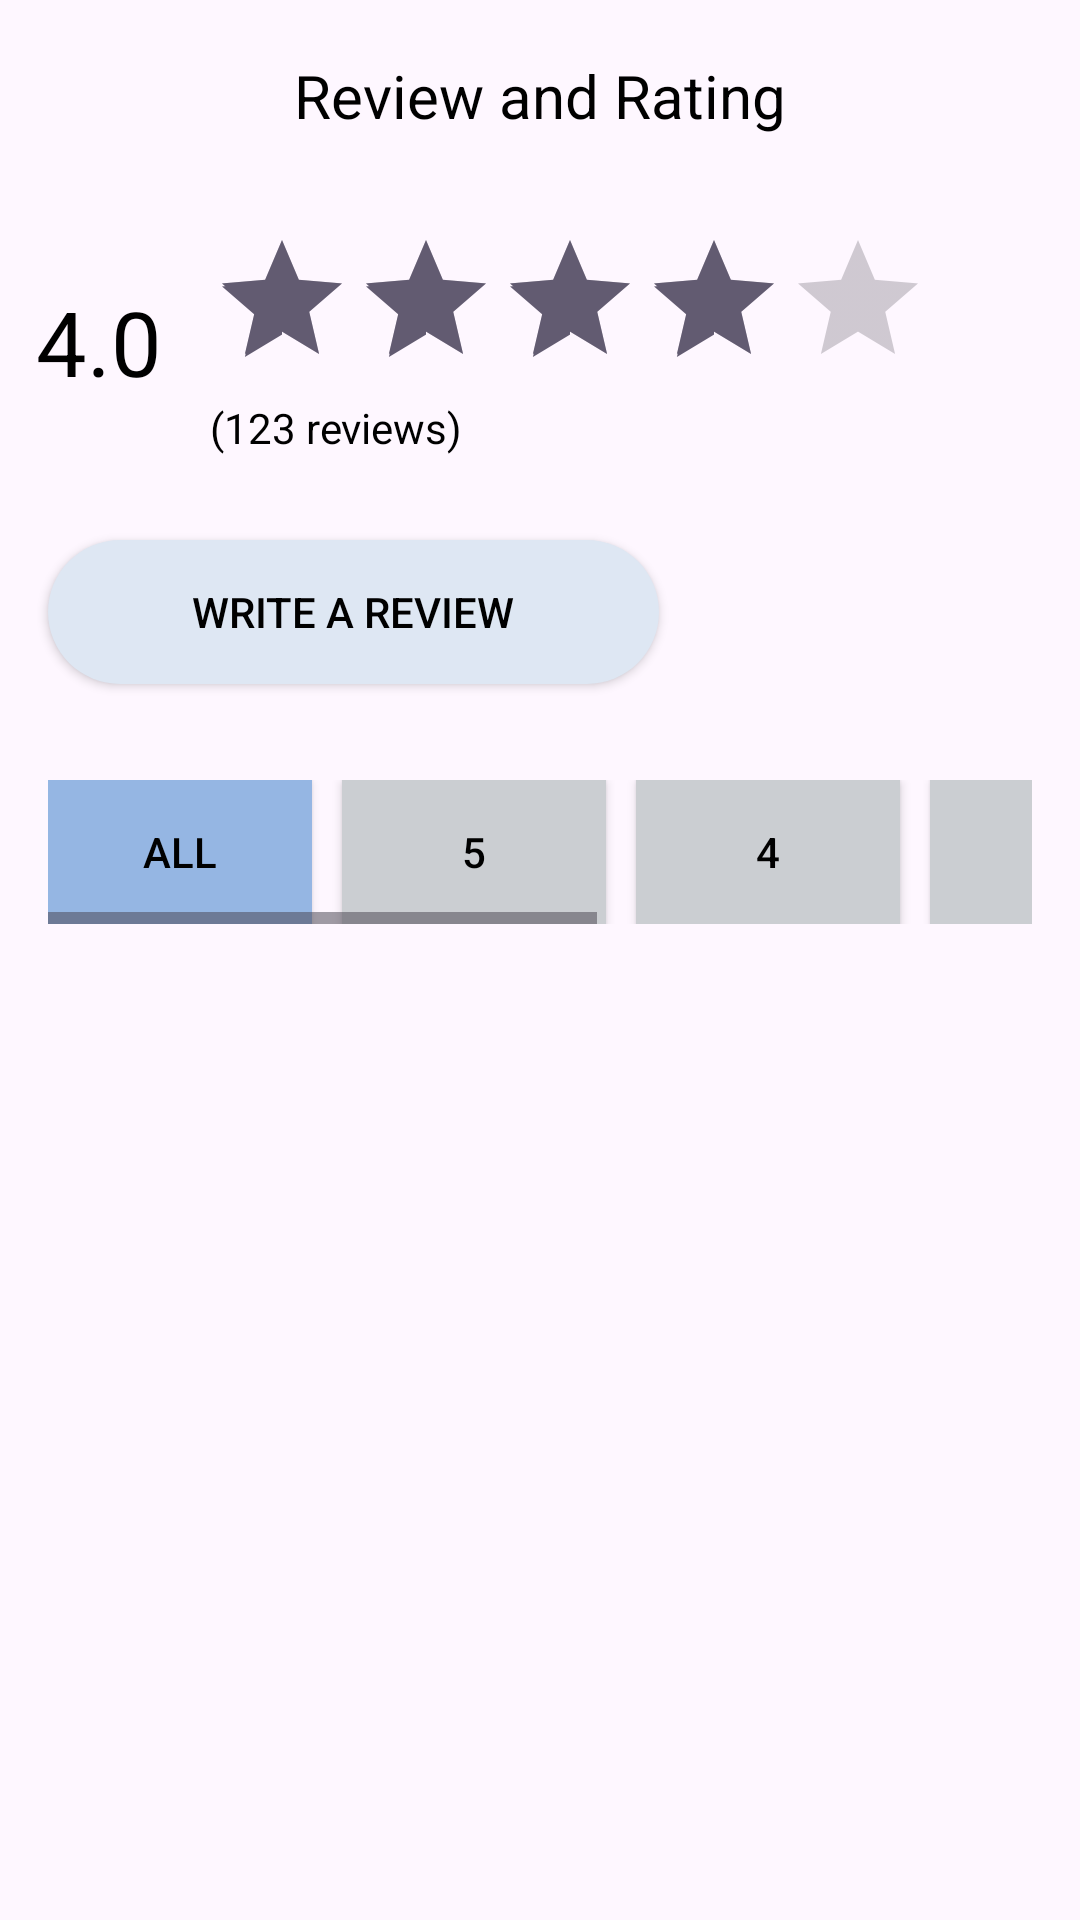

Reconstruct the res/layout file that produces this screen, plus the resources it refers to.
<!-- AndroidManifest.xml: application theme Theme.PlanPerfect -->
<!-- res/layout/activity_rating_list.xml -->
<?xml version="1.0" encoding="utf-8"?>
<LinearLayout xmlns:android="http://schemas.android.com/apk/res/android"
    android:layout_width="match_parent"
    android:layout_height="match_parent"
    xmlns:tools="http://schemas.android.com/tools"
    android:orientation="vertical">

    <androidx.appcompat.widget.Toolbar
        android:id="@+id/toolbar"
        android:layout_width="match_parent"
        android:layout_height="wrap_content"
        android:elevation="4dp">

        <TextView
            android:id="@+id/toolbar_title"
            android:layout_width="wrap_content"
            android:layout_height="wrap_content"
            android:layout_gravity="center"
            android:text="Review and Rating"
            android:textColor="@color/black"
            android:textSize="20sp" />
    </androidx.appcompat.widget.Toolbar>

    <LinearLayout
        android:id="@+id/rating_section"
        android:layout_width="match_parent"
        android:layout_height="wrap_content"
        android:layout_marginVertical="12dp"
        android:layout_marginStart="12dp"
        android:orientation="horizontal">

        <TextView
            android:id="@+id/average_rating"
            android:layout_width="wrap_content"
            android:layout_height="match_parent"
            android:text="4.0"
            android:paddingEnd="16dp"
            android:textColor="@color/black"
            android:gravity="center"
            android:textSize="30sp" />

        <LinearLayout
            android:layout_width="wrap_content"
            android:layout_height="wrap_content"
            android:orientation="vertical">

            <RatingBar
                android:id="@+id/rating_bar"
                android:layout_width="wrap_content"
                android:layout_height="wrap_content"
                android:isIndicator="true"
                android:numStars="5"
                android:rating="4.0"
                android:stepSize="0.1" />

            <TextView
                android:id="@+id/review_count"
                android:layout_width="wrap_content"
                android:layout_height="wrap_content"
                android:text="(123 reviews)"
                android:textColor="@color/black"
                android:textSize="14sp" />
        </LinearLayout>
    </LinearLayout>

    <androidx.appcompat.widget.AppCompatButton
        android:id="@+id/write_review_button"
        android:layout_width="wrap_content"
        android:layout_height="wrap_content"
        android:layout_margin="16dp"
        android:background="@drawable/custom_button_001"
        android:text="Write a Review"
        android:textColor="@android:color/black" />

    <HorizontalScrollView
        android:layout_width="match_parent"
        android:layout_height="wrap_content"
        android:fillViewport="true"
        android:layout_margin="16dp">

        <LinearLayout
            android:layout_width="wrap_content"
            android:layout_height="wrap_content"
            android:orientation="horizontal">

            <androidx.appcompat.widget.AppCompatButton
                android:id="@+id/all_button"
                android:layout_width="wrap_content"
                android:layout_height="wrap_content"
                android:layout_marginEnd="10dp"
                android:text="All"
                android:background="@color/selected_date"
                android:textColor="@android:color/black" />

            <androidx.appcompat.widget.AppCompatButton
                android:id="@+id/rating_5_button"
                android:layout_width="wrap_content"
                android:layout_height="wrap_content"
                android:layout_marginEnd="10dp"
                android:text="5"
                android:background="@color/unselected_date"
                android:textColor="@android:color/black" />

            <androidx.appcompat.widget.AppCompatButton
                android:id="@+id/rating_4_button"
                android:layout_width="wrap_content"
                android:layout_height="wrap_content"
                android:layout_marginEnd="10dp"
                android:text="4"
                android:background="@color/unselected_date"
                android:textColor="@android:color/black" />

            <androidx.appcompat.widget.AppCompatButton
                android:id="@+id/rating_3_button"
                android:layout_width="wrap_content"
                android:layout_height="wrap_content"
                android:layout_marginEnd="10dp"
                android:text="3"
                android:background="@color/unselected_date"
                android:textColor="@android:color/black" />

            <androidx.appcompat.widget.AppCompatButton
                android:id="@+id/rating_2_button"
                android:layout_width="wrap_content"
                android:layout_height="wrap_content"
                android:layout_marginEnd="10dp"
                android:text="2"
                android:background="@color/unselected_date"
                android:textColor="@android:color/black" />

            <androidx.appcompat.widget.AppCompatButton
                android:id="@+id/rating_1_button"
                android:layout_width="wrap_content"
                android:layout_height="wrap_content"
                android:layout_marginEnd="10dp"
                android:text="1"
                android:background="@color/unselected_date"
                android:textColor="@android:color/black" />
        </LinearLayout>
    </HorizontalScrollView>

    
    <androidx.recyclerview.widget.RecyclerView
        android:id="@+id/recyclerViewRatings"
        android:layout_width="match_parent"
        android:layout_height="match_parent"
        tools:listitem="@layout/item_user_rating"
        android:padding="16dp" />
</LinearLayout>
<!-- res/layout/item_user_rating.xml (included above) -->
<?xml version="1.0" encoding="utf-8"?>
<LinearLayout xmlns:android="http://schemas.android.com/apk/res/android"
    android:layout_width="match_parent"
    android:layout_height="wrap_content"
    android:orientation="vertical"
    android:padding="8dp">

    
    <View
        android:layout_width="match_parent"
        android:layout_height="2dp"
        android:background="@android:color/darker_gray" />

    <LinearLayout
        android:layout_width="match_parent"
        android:layout_height="wrap_content"
        android:orientation="horizontal"
        android:padding="8dp">

        
        <ImageView
            android:id="@+id/imageViewProfile"
            android:layout_width="60dp"
            android:layout_height="60dp"
            android:layout_marginEnd="16dp"
            android:background="@drawable/circular_image"
            android:scaleType="centerCrop"
            android:layout_gravity="center_vertical"
            android:src="@drawable/circular_image" />

        <LinearLayout
            android:layout_width="match_parent"
            android:layout_height="wrap_content"
            android:orientation="vertical">

            <RatingBar
                android:id="@+id/ratingBar"
                android:layout_width="wrap_content"
                android:layout_height="wrap_content"
                android:isIndicator="true"
                android:numStars="5"
                android:stepSize="0.1" />

            <TextView
                android:id="@+id/textViewName"
                android:layout_width="wrap_content"
                android:layout_height="wrap_content"
                android:text="Jason Kok"
                android:textColor="@android:color/black"
                android:textSize="18sp" />

            <TextView
                android:id="@+id/textViewReview"
                android:layout_width="wrap_content"
                android:layout_height="wrap_content"
                android:text="Jeju has many beautiful beaches and Jungmun is definitely one of them! Great place to see huge waves and surfers in action."
                android:textColor="@color/black"
                android:textSize="14sp" />
        </LinearLayout>
    </LinearLayout>
</LinearLayout>
<!-- resources referenced by this layout -->
<resources>
  <color name="black">#FF000000</color>
  <color name="selected_date">#95B6E3</color>
  <color name="unselected_date">#CBCED2</color>
  <!-- drawable circular_image (drawable) -->
  <?xml version="1.0" encoding="utf-8"?>
  <layer-list xmlns:android="http://schemas.android.com/apk/res/android">
      <item>
          <shape android:shape="oval">
              <solid android:color="@color/text_color_date"/>
          </shape>
      </item>
  </layer-list>
  <!-- drawable custom_button_001 (drawable) -->
  <?xml version="1.0" encoding="utf-8"?>
  <shape xmlns:android="http://schemas.android.com/apk/res/android">
      <solid android:color="@color/btn_bg_color" />
      <corners android:radius="40dp" />
      <padding
          android:left="48dp"
          android:right="48dp"
          android:top="8dp"
          android:bottom="8dp" />
  </shape>
  <style name="Theme.PlanPerfect" parent="Theme.MaterialComponents.DayNight.NoActionBar">
          
          <item name="colorPrimary">@color/purple_500</item>
          <item name="colorPrimaryVariant">@color/purple_700</item>
          <item name="colorOnPrimary">@color/white</item>
          
          <item name="colorSecondary">@color/teal_200</item>
          <item name="colorSecondaryVariant">@color/teal_700</item>
          <item name="colorOnSecondary">@color/black</item>
          
          <item name="android:statusBarColor">?attr/colorPrimaryVariant</item>
          
      </style>
  <color name="text_color_date">#595959</color>
  <color name="btn_bg_color">#DEE7F3</color>
  <color name="purple_500">#FF3700B3</color>
  <color name="purple_700">#FF3700B3</color>
  <color name="white">#FFFFFFFF</color>
  <color name="teal_200">#FF03DAC5</color>
  <color name="teal_700">#FF018786</color>
</resources>
